Run: headless pygame with SDL's dummy video driver; simulated clock (each Clock.tick advances the game by its frame time, no real sleeping); random seed 0; keys injected as events and as key.get_pressed() state; no mouse input.
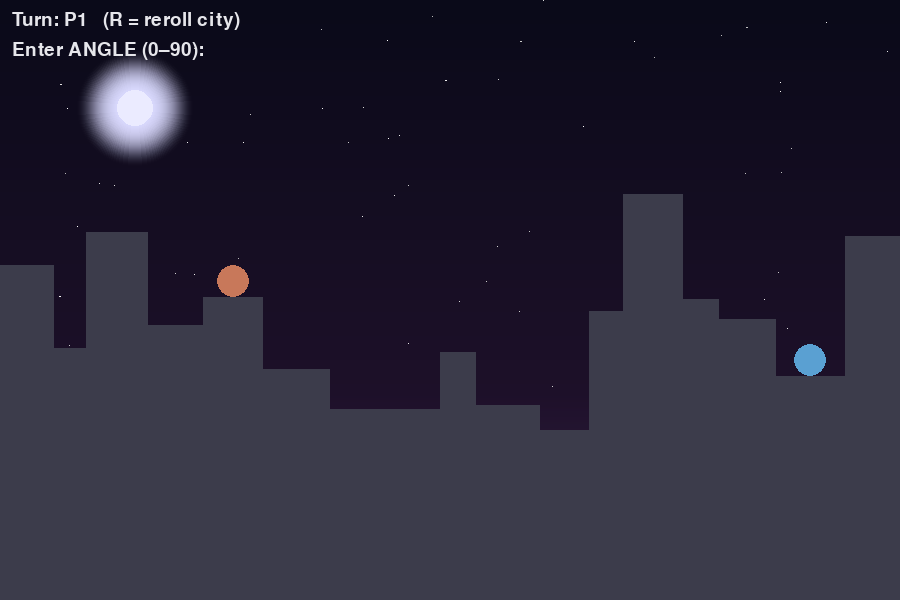
Frame 1 of 4 · flips 1–60 · no input
Frame 2 of 4 · flips 61–180 · tapped SPACE, RETURN · held RIGHT (→), D · screen unchanged from frame 1, image omitted
Frame 3 of 4 · flips 181–300 · held DOWN (↓), S · screen unchanged from frame 2, image omitted
Frame 4 of 4 · flips 301–420 · held LEFT (←), A, UP (↑), W · screen unchanged from frame 3, image omitted

The pygame program that drew these frames:

import math
import random
import sys
import pygame

def make_background(w, h, seed=1):
    rng = random.Random(seed)
    bg = pygame.Surface((w, h)).convert()

    # Vertical gradient: top -> bottom
    top = (10, 10, 25)
    bot = (40, 20, 50)
    for y in range(h):
        t = y / (h - 1)
        r = int(top[0] + (bot[0] - top[0]) * t)
        g = int(top[1] + (bot[1] - top[1]) * t)
        b = int(top[2] + (bot[2] - top[2]) * t)
        pygame.draw.line(bg, (r, g, b), (0, y), (w, y))

    # Stars (simple)
    star_count = int(w * h * 0.00015)  # tweak density
    for _ in range(star_count):
        x = rng.randrange(w)
        y = rng.randrange(int(h * 0.75))
        c = rng.randint(180, 255)
        bg.set_at((x, y), (c, c, c))
        # occasional twinkle (2nd pixel)
        if rng.random() < 0.08 and x + 1 < w:
            bg.set_at((x + 1, y), (c, c, c))

    # Moon with glow (cheap radial “rings”)
    mx, my = int(w * 0.15), int(h * 0.18)
    moon_r = 18
    for rr in range(60, moon_r, -1):
        a = int(40 * (1 - (rr - moon_r) / (60 - moon_r)))  # fade
        glow = pygame.Surface((rr * 2, rr * 2), pygame.SRCALPHA)
        pygame.draw.circle(glow, (220, 220, 255, a), (rr, rr), rr)
        bg.blit(glow, (mx - rr, my - rr))
    pygame.draw.circle(bg, (235, 235, 255), (mx, my), moon_r)

    # Subtle haze near horizon
    haze = pygame.Surface((w, int(h * 0.25)), pygame.SRCALPHA)
    for y in range(haze.get_height()):
        a = int(80 * (y / (haze.get_height() - 1)))
        pygame.draw.line(haze, (80, 60, 110, a), (0, y), (w, y))
    bg.blit(haze, (0, int(h * 0.65)))

    return bg

pygame.init()

# ---------- Config ----------
screen_w, screen_h = 900, 600
fps = 60

gravity = 260.0   # pixels/sec^2  (tweak to taste)
wind_ax = 0.0     # pixels/sec^2  (set to random each round if you want)

bg_color = (15, 15, 25)
building_color = (60, 60, 75)
text_color = (230, 230, 235)

p1_color = (200, 120, 90)
p2_color = (90, 160, 210)
banana_color = (240, 220, 90)

screen = pygame.display.set_mode((screen_w, screen_h))
pygame.display.set_caption("PyGorillas")
clock = pygame.time.Clock()
font = pygame.font.SysFont(None, 28)
big_font = pygame.font.SysFont(None, 44)
background = make_background(screen_w, screen_h, seed=42)

# ---------- Helpers ----------
def draw_text(s, x, y, fnt=font, color=text_color):
    surf = fnt.render(s, True, color)
    screen.blit(surf, (x, y))

def clamp(v, lo, hi):
    return max(lo, min(hi, v))

def pick_rooftop(buildings, side):
    # side: "left" or "right"
    n = len(buildings)
    if n < 6:
        idxs = range(n)
    else:
        if side == "left":
            idxs = range(1, max(2, n // 3))
        else:
            idxs = range(min(n - 2, 2 * n // 3), n - 1)
    i = random.choice(list(idxs))
    return buildings[i]

def circle_rect_hit(cx, cy, r, rect: pygame.Rect):
    # classic circle-rect collision
    closest_x = clamp(cx, rect.left, rect.right)
    closest_y = clamp(cy, rect.top, rect.bottom)
    dx = cx - closest_x
    dy = cy - closest_y
    return (dx*dx + dy*dy) <= r*r

# ---------- World generation ----------
def generate_skyline():
    buildings = []
    x = 0
    while x < screen_w:
        bw = random.randint(30, 70)
        bh = random.randint(120, 420)
        rect = pygame.Rect(x, screen_h - bh, bw, bh)
        buildings.append(rect)
        x += bw
    return buildings

def place_gorillas(buildings):
    left_building = pick_rooftop(buildings, "left")
    right_building = pick_rooftop(buildings, "right")

    # gorillas as circles
    r = 16
    gorilla_1 = {
        "r": r,
        "x": left_building.centerx,
        "y": left_building.top - r,
        "color": p1_color,
        "name": "P1",
    }
    gorilla_2 = {
        "r": r,
        "x": right_building.centerx,
        "y": right_building.top - r,
        "color": p2_color,
        "name": "P2",
    }
    return gorilla_1, gorilla_2

# ---------- Game state ----------
buildings = generate_skyline()
gorilla_1, gorilla_2 = place_gorillas(buildings)

turn = 0  # 0 -> P1, 1 -> P2
phase = "angle"  # angle -> speed -> flying
typed = ""       # current input buffer
angle_deg = None
speed = None

banana = None  # dict with x,y,vx,vy,r

message = ""   # winner / miss messages
message_timer = 0.0

def reset_round(new_winner_msg=""):
    global background
    background = make_background(screen_w, screen_h, seed=random.randint(1, 999999))
    global buildings, gorilla_1, gorilla_2, turn, phase, typed, angle_deg, speed, banana, message, message_timer
    buildings = generate_skyline()
    gorilla_1, gorilla_2 = place_gorillas(buildings)
    turn = 0
    phase = "angle"
    typed = ""
    angle_deg = None
    speed = None
    banana = None
    message = new_winner_msg
    message_timer = 2.0 if new_winner_msg else 0.0

def end_turn(msg=""):
    global turn, phase, typed, angle_deg, speed, banana, message, message_timer
    turn = 1 - turn
    phase = "angle"
    typed = ""
    angle_deg = None
    speed = None
    banana = None
    if msg:
        message = msg
        message_timer = 1.2

def current_player():
    return gorilla_1 if turn == 0 else gorilla_2

def other_player():
    return gorilla_2 if turn == 0 else gorilla_1

def launch_banana(a_deg, v):
    global banana
    shooter = current_player()
    # DOS-style: angle measured from shooter, velocity in "pixels/sec"
    a = math.radians(a_deg)
    # If P2 throws from right side, mirror the x-direction
    dir_x = 1.0 if shooter["name"] == "P1" else -1.0

    vx = dir_x * v * math.cos(a)
    vy = -v * math.sin(a)  # negative because screen y increases downward

    banana = {
        "x": float(shooter["x"]),
        "y": float(shooter["y"] - shooter["r"] - 2),
        "vx": vx,
        "vy": vy,
        "r": 6,
    }

# ---------- Main loop ----------
running = True
while running:
    dt = clock.tick(fps) / 1000.0

    # timers
    if message_timer > 0:
        message_timer -= dt
        if message_timer <= 0:
            message = ""

    # ----- Events -----
    for event in pygame.event.get():
        if event.type == pygame.QUIT:
            running = False

        if event.type == pygame.KEYDOWN:
            # quick reset
            if event.key == pygame.K_r:
                reset_round("")
                continue

            if phase in ("angle", "speed"):
                if event.key == pygame.K_BACKSPACE:
                    typed = typed[:-1]
                elif event.key in (pygame.K_RETURN, pygame.K_KP_ENTER):
                    if typed.strip() == "":
                        continue
                    try:
                        val = float(typed)
                    except ValueError:
                        typed = ""
                        continue

                    if phase == "angle":
                        angle_deg = clamp(val, 0.0, 90.0)
                        phase = "speed"
                        typed = ""
                    else:
                        speed = clamp(val, 20.0, 800.0)
                        # launch
                        launch_banana(angle_deg, speed)
                        phase = "flying"
                        typed = ""
                else:
                    ch = event.unicode
                    # allow digits, dot, minus (though we clamp later)
                    if ch.isdigit() or ch in ".-":
                        typed += ch

    # ----- Update physics -----
    if phase == "flying" and banana is not None:
        # integrate
        banana["vx"] += wind_ax * dt
        banana["vy"] += gravity * dt
        banana["x"] += banana["vx"] * dt
        banana["y"] += banana["vy"] * dt

        bx, by, br = banana["x"], banana["y"], banana["r"]

        # out of bounds -> miss
        if bx < -50 or bx > screen_w + 50 or by > screen_h + 50 or by < -200:
            end_turn("Miss!")
        else:
            # building collision
            hit_building = False
            for b in buildings:
                if circle_rect_hit(bx, by, br, b):
                    hit_building = True
                    break
            if hit_building:
                end_turn("Boom!")
            else:
                # gorilla hit (simple circle-circle)
                target = other_player()
                dx = bx - target["x"]
                dy = by - target["y"]
                if dx*dx + dy*dy <= (br + target["r"])**2:
                    # winner message, then reset
                    winner = current_player()["name"]
                    reset_round(f"{winner} wins!  (Press R to reroll)")
                    # keep message on screen for a moment
                    message_timer = 2.5

    # ----- Draw -----
    screen.blit(background, (0, 0))

    # buildings
    for b in buildings:
        pygame.draw.rect(screen, building_color, b)

    # gorillas
    pygame.draw.circle(screen, gorilla_1["color"], (int(gorilla_1["x"]), int(gorilla_1["y"])), gorilla_1["r"])
    pygame.draw.circle(screen, gorilla_2["color"], (int(gorilla_2["x"]), int(gorilla_2["y"])), gorilla_2["r"])

    # banana
    if banana is not None and phase == "flying":
        pygame.draw.circle(screen, banana_color, (int(banana["x"]), int(banana["y"])), banana["r"])

    # HUD / prompt
    p = current_player()
    draw_text(f"Turn: {p['name']}   (R = reroll city)", 12, 10)

    if phase == "angle":
        draw_text("Enter ANGLE (0–90): " + typed, 12, 40)
    elif phase == "speed":
        draw_text("Enter VELOCITY (20–800): " + typed, 12, 40)

    if message:
        # centered big message
        surf = big_font.render(message, True, text_color)
        rect = surf.get_rect(center=(screen_w//2, 90))
        screen.blit(surf, rect)

    pygame.display.flip()

pygame.quit()
sys.exit()
